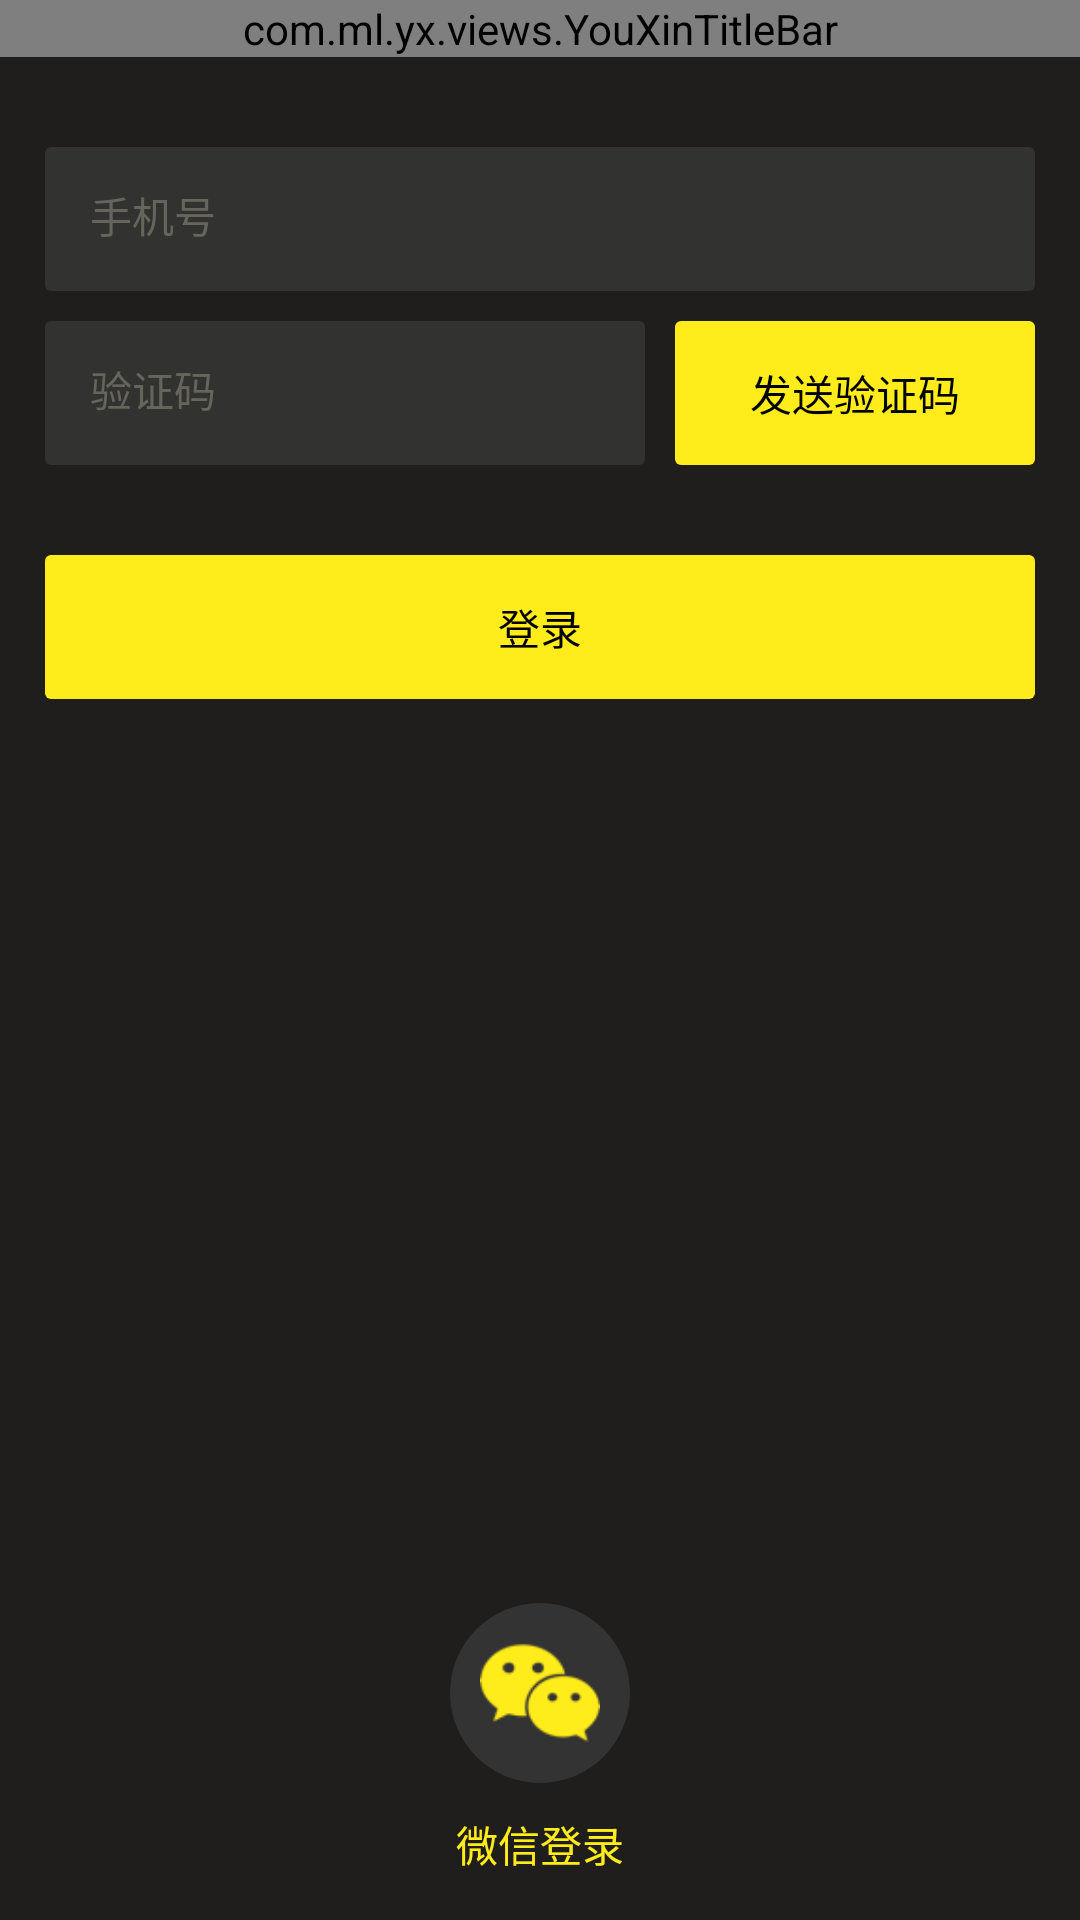

Android layout source for this screen:
<!-- AndroidManifest.xml: application theme AppTheme -->
<!-- res/layout/activity_login.xml -->
<?xml version="1.0" encoding="utf-8"?>
<RelativeLayout xmlns:android="http://schemas.android.com/apk/res/android"
    android:layout_width="match_parent"
    android:layout_height="match_parent">

    <com.ml.yx.views.YouXinTitleBar
        android:id="@+id/youxin_titlebar"
        android:layout_width="match_parent"
        android:layout_height="wrap_content">

    </com.ml.yx.views.YouXinTitleBar>

    <RelativeLayout
        android:layout_width="match_parent"
        android:layout_height="match_parent"
        android:padding="@dimen/dp15"
        android:layout_below="@+id/youxin_titlebar">

        <EditText
            android:id="@+id/login_phone"
            style="@style/inputBg"
            android:layout_width="match_parent"
            android:layout_height="@dimen/dp48"
            android:layout_marginTop="@dimen/dp15"
            android:hint="手机号"
            android:padding="@dimen/dp15"
            android:inputType="phone"
            android:maxLength="11" />

        <LinearLayout
            android:id="@+id/login_body"
            android:layout_width="match_parent"
            android:layout_height="@dimen/dp48"
            android:layout_below="@+id/login_phone"
            android:layout_marginTop="@dimen/dp10"
            android:orientation="horizontal">

            <EditText
                android:id="@+id/login_verfify"
                style="@style/inputBg"
                android:layout_width="wrap_content"
                android:layout_height="match_parent"
                android:layout_marginRight="@dimen/dp10"
                android:layout_weight="1"
                android:hint="验证码"
                android:padding="@dimen/dp15"
                android:inputType="number"
                android:maxLength="4" />

            <Button
                android:id="@+id/send_verfify_btn"
                android:layout_width="@dimen/dp120"
                android:layout_height="match_parent"
                android:background="@drawable/button_bg_selector"
                android:text="发送验证码" />
        </LinearLayout>

        <Button
            android:id="@+id/login_submit"
            android:layout_width="match_parent"
            android:layout_height="@dimen/dp48"
            android:layout_below="@id/login_body"
            android:layout_marginTop="@dimen/dp30"
            android:background="@drawable/button_bg_selector"
            android:text="登录" />

        <LinearLayout
            android:id="@+id/wechat_login"
            android:layout_width="wrap_content"
            android:layout_height="wrap_content"
            android:layout_alignParentBottom="true"
            android:layout_centerHorizontal="true"
            android:gravity="center"
            android:orientation="vertical">

            <ImageView
                android:layout_width="wrap_content"
                android:layout_height="wrap_content"
                android:background="@drawable/wechat_bg"
                android:padding="@dimen/dp10"
                android:src="@mipmap/wechat" />

            <TextView
                android:layout_width="wrap_content"
                android:layout_height="wrap_content"
                android:layout_marginTop="@dimen/dp10"
                android:text="微信登录"
                android:textColor="@color/yellow"
                android:textSize="@dimen/sp14" />

        </LinearLayout>
    </RelativeLayout>

</RelativeLayout>
<!-- resources referenced by this layout -->
<resources>
  <color name="yellow">#FFEC1A</color>
  <dimen name="dp10">10dp</dimen>
  <dimen name="dp120">120dp</dimen>
  <dimen name="dp15">15dp</dimen>
  <dimen name="dp30">30dp</dimen>
  <dimen name="dp48">48dp</dimen>
  <dimen name="sp14">14sp</dimen>
  <!-- drawable button_bg_selector (drawable) -->
  <?xml version="1.0" encoding="utf-8"?>
  
  <selector xmlns:android="http://schemas.android.com/apk/res/android">
  
      <item android:state_enabled="false">
          <shape>
              <solid android:color="@color/edit_bg" />
  
              <corners android:radius="2dp" />
          </shape>
      </item>
      <item android:state_pressed="true">
          <shape>
              <solid android:color="@color/yellow" />
  
              <corners android:radius="2dp" />
          </shape>
      </item>
      <item>
          <shape>
              <solid android:color="@color/yellow" />
  
              <corners android:radius="2dp" />
          </shape>
      </item>
  
  </selector>
  <!-- drawable wechat_bg (drawable) -->
  <?xml version="1.0" encoding="utf-8"?>
  
  <shape xmlns:android="http://schemas.android.com/apk/res/android"
      android:shape="oval">
      <size android:height="@dimen/dp60"
          android:width="@dimen/dp60"/>
      <solid android:color="@color/font_333333" />
  
  </shape>
  <!-- mipmap wechat: png bitmap (mipmap-xhdpi, 2455 bytes) -->
  <style name="inputBg">
          <item name="android:background">@drawable/edit_bg</item>
          <item name="android:singleLine">true</item>
          <item name="android:textSize">@dimen/sp14</item>
          <item name="android:padding">@dimen/dp3</item>
          <item name="android:textColor">@color/white</item>
          <item name="android:textColorHint">@color/edit_bg</item>
      </style>
  <style name="AppTheme" parent="@android:style/Theme.NoTitleBar">
          <item name="android:windowBackground">@color/comm_bg</item>
      </style>
  <color name="edit_bg">#66655C</color>
  <dimen name="dp60">60dp</dimen>
  <color name="font_333333">#333333</color>
  <!-- drawable edit_bg (drawable) -->
  <?xml version="1.0" encoding="utf-8"?>
  
  <shape xmlns:android="http://schemas.android.com/apk/res/android">
  
      <solid android:color="@color/black_bg" />
  
      <corners android:radius="2dp" />
  
  </shape>
  <dimen name="dp3">3dp</dimen>
  <color name="white">#ffffff</color>
  <color name="comm_bg">#1F1E1C</color>
  <color name="black_bg">#323230</color>
</resources>
